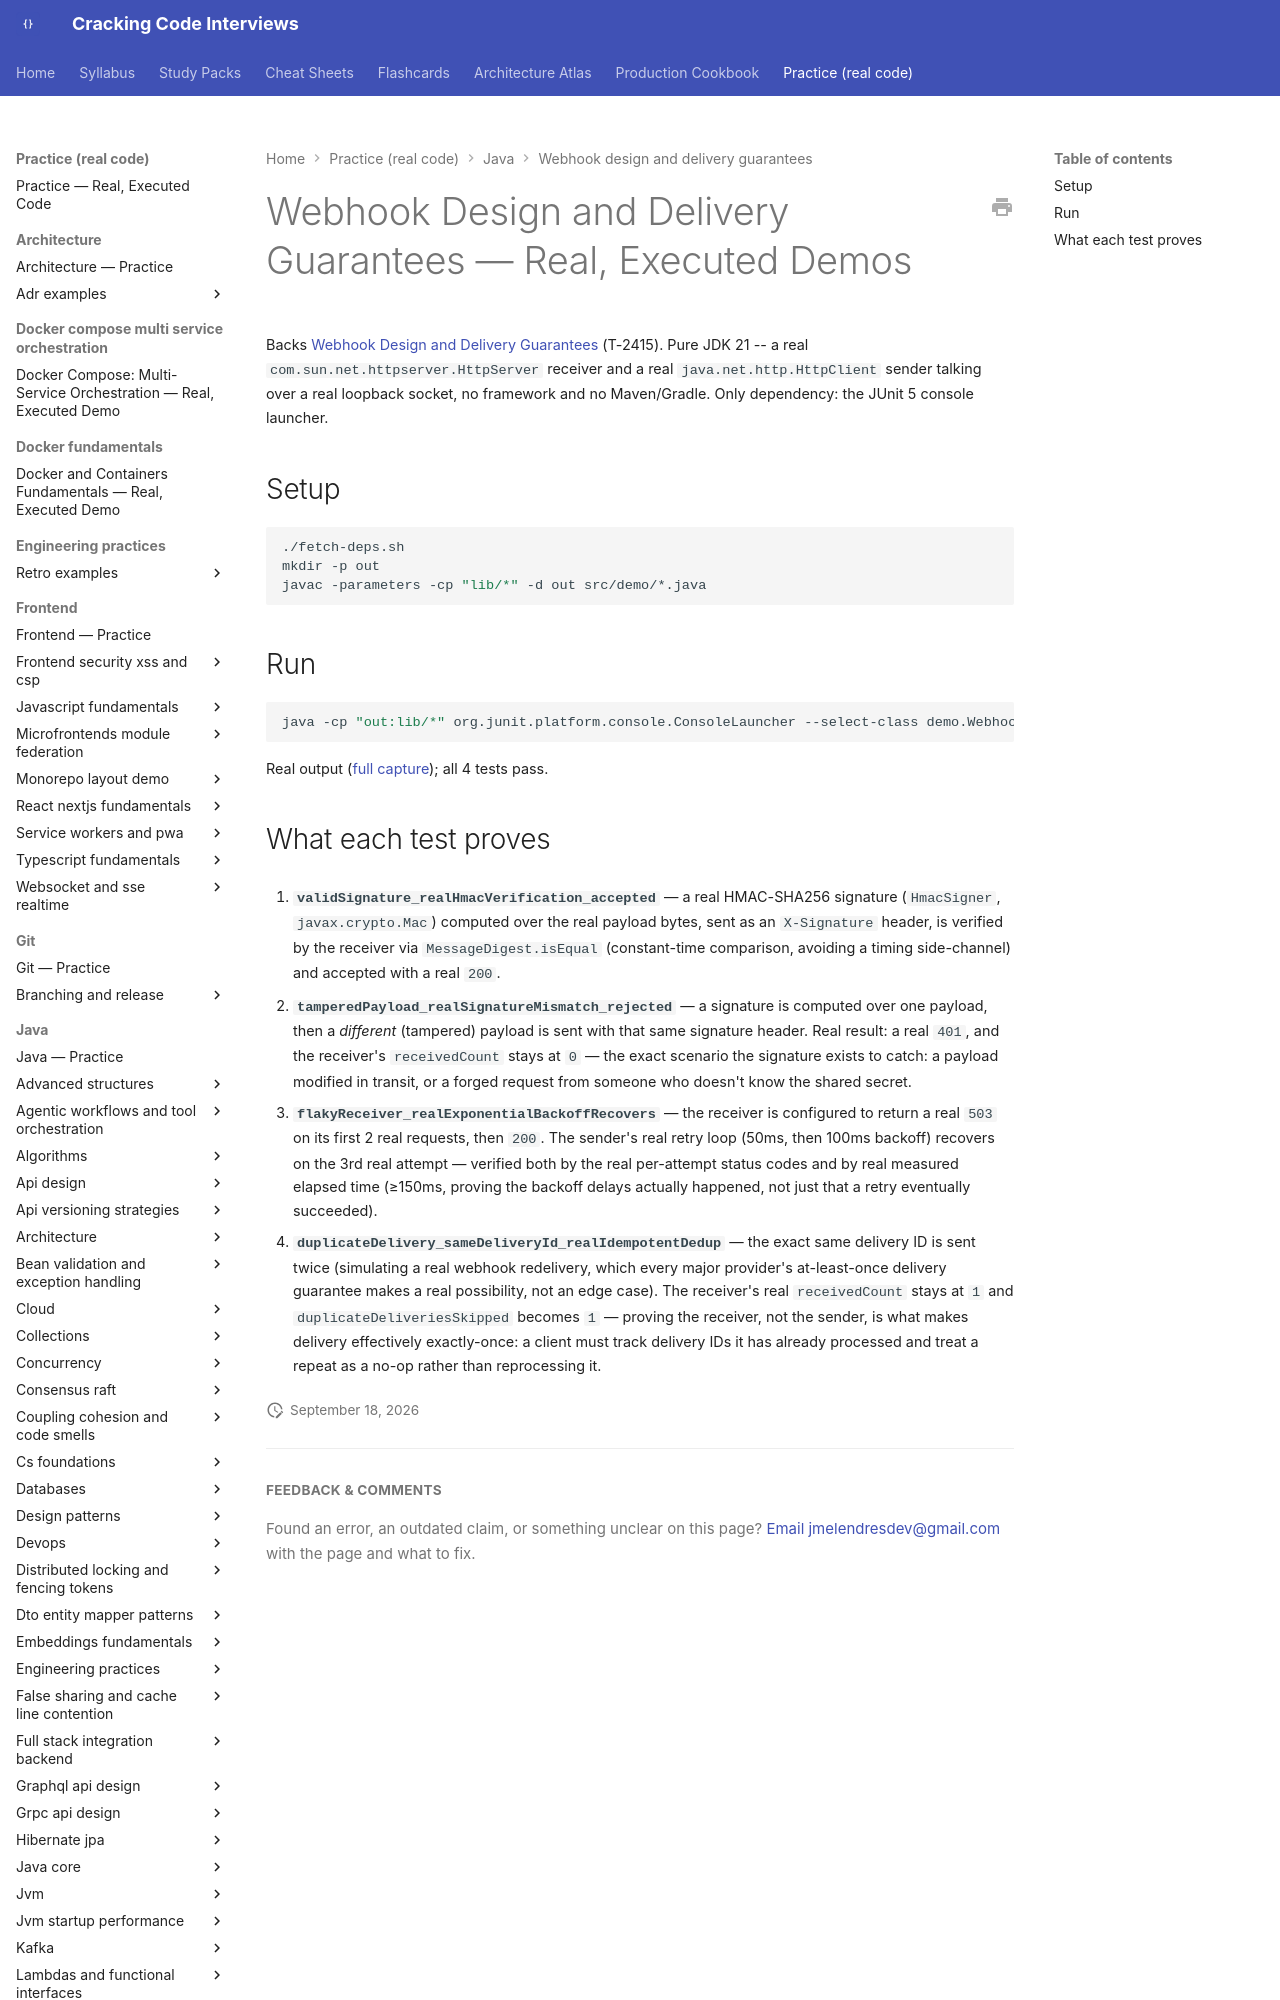

repository: JuanMelendres/cracking-code-interviews · page: practice/java/webhook-design-and-delivery-guarantees/index.html · generator: mkdocs

# Webhook Design and Delivery Guarantees — Real, Executed Demos

Backs [Webhook Design and Delivery Guarantees](../../../syllabus/07-api-design/webhook-design-and-delivery-guarantees.md)
(T-2415). Pure JDK 21 -- a real `com.sun.net.httpserver.HttpServer` receiver
and a real `java.net.http.HttpClient` sender talking over a real loopback
socket, no framework and no Maven/Gradle. Only dependency: the JUnit 5
console launcher.

## Setup

```bash
./fetch-deps.sh
mkdir -p out
javac -parameters -cp "lib/*" -d out src/demo/*.java
```

## Run

```bash
java -cp "out:lib/*" org.junit.platform.console.ConsoleLauncher --select-class demo.WebhookDeliveryGuaranteesTest
```

Real output ([full capture](test-run-output.txt)); all 4 tests pass.
